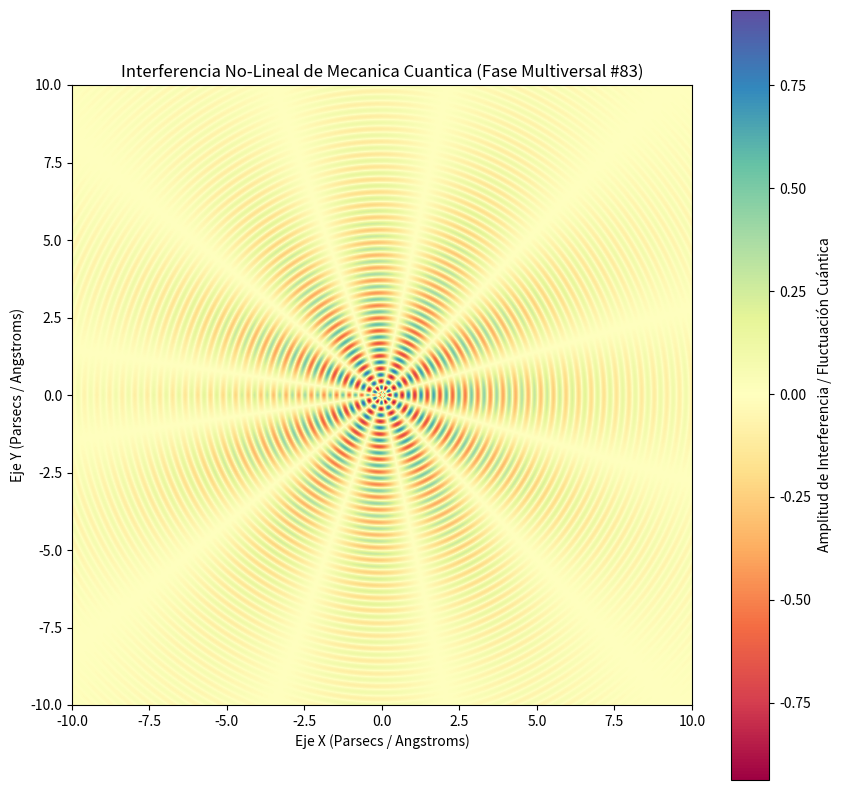

Here is the Python script that generated this plot:
%matplotlib inline
# Simulación Multiversal: Mecanica Cuantica - Variante 83
import numpy as np
import matplotlib.pyplot as plt

# Parámetros Físicos No-Lineales
omega_1 = 15.427
omega_2 = 5.766
lambda_decay = 0.248
phase_shift = 0.915

x = np.linspace(-10, 10, 800)
y = np.linspace(-10, 10, 800)
X, Y = np.meshgrid(x, y)

# Dinámica de Fluidos / Campos Tensor-Escalares (Fase Multiversal)
R = np.sqrt(X**2 + Y**2) + 1e-5
Z = (np.sin(omega_1 * R + phase_shift) * np.cos(omega_2 * np.arctan2(Y, X))) * np.exp(-lambda_decay * R)

plt.figure(figsize=(10, 10))
plt.imshow(Z, cmap='Spectral', extent=[-10, 10, -10, 10], origin='lower')
plt.colorbar(label='Amplitud de Interferencia / Fluctuación Cuántica')
plt.title(r'Interferencia No-Lineal de Mecanica Cuantica (Fase Multiversal #83)')
plt.xlabel('Eje X (Parsecs / Angstroms)')
plt.ylabel('Eje Y (Parsecs / Angstroms)')
plt.show()
